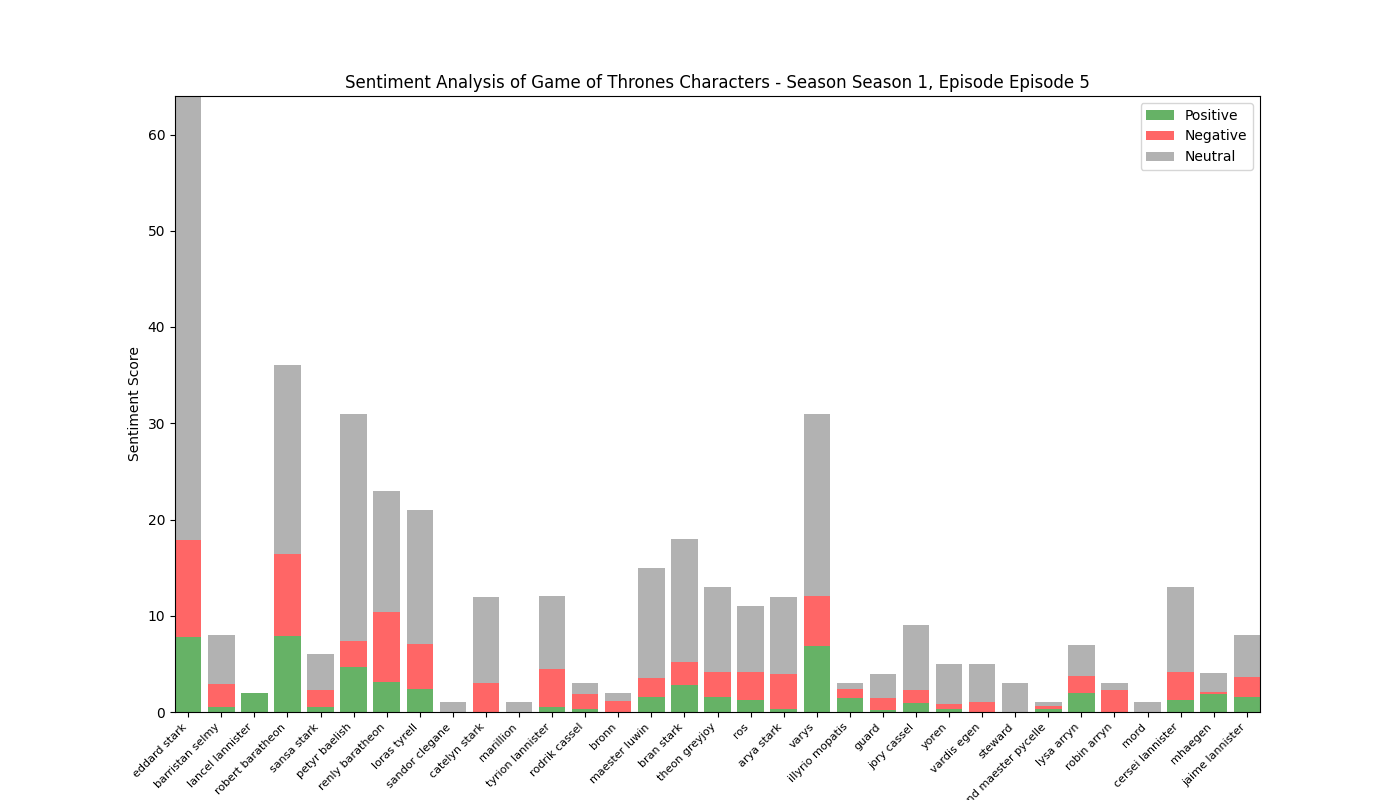

The data file committed next to this chart (first rows):
, Positive, Negative, Neutral, Compound
eddard stark, 7.746, 10.13, 46.12, -4.716
barristan selmy, 0.532, 2.385, 5.083, -1.984
lancel lannister, 2.0, 0.0, 0.0, 0.843
robert baratheon, 7.871, 8.528, 19.6, -3.243
sansa stark, 0.478, 1.854, 3.669, -0.7242
petyr baelish, 4.624, 2.726, 23.65, 2.736
renly baratheon, 3.159, 7.233, 12.61, -4.312
loras tyrell, 2.369, 4.695, 13.93, -1.703
sandor clegane, 0.0, 0.0, 1.0, 0.0
catelyn stark, 0.0, 3.043, 8.957, -2.328
marillion, 0.0, 0.0, 1.0, 0.0
tyrion lannister, 0.474, 3.943, 7.583, -2.923
rodrik cassel, 0.316, 1.509, 1.175, -0.6132
bronn, 0.0, 1.124, 0.876, -0.9677
maester luwin, 1.557, 1.925, 11.52, 0.1279
bran stark, 2.795, 2.355, 12.85, 0.7243
theon greyjoy, 1.606, 2.545, 8.85, -0.4077
ros, 1.286, 2.819, 6.895, -0.5952
arya stark, 0.33, 3.658, 8.012, -2.095
varys, 6.815, 5.189, 19, 0.8712
illyrio mopatis, 1.422, 0.983, 0.595, -0.6852
guard, 0.211, 1.295, 2.494, -1.213
jory cassel, 0.967, 1.337, 6.696, 0.0949
yoren, 0.333, 0.465, 4.202, -0.5222
vardis egen, 0.0, 1.0, 4.0, -0.5423
steward, 0.0, 0.0, 3.0, 0.0
grand maester pycelle, 0.309, 0.321, 0.37, -0.3182
lysa arryn, 1.997, 1.789, 3.215, -0.6008
robin arryn, 0.0, 2.286, 0.714, -1.863
mord, 0.0, 0.0, 1.0, 0.0
cersei lannister, 1.24, 2.908, 8.851, -1.62
mhaegen, 1.894, 0.167, 1.94, 1.772
jaime lannister, 1.548, 2.041, 4.412, -0.504
